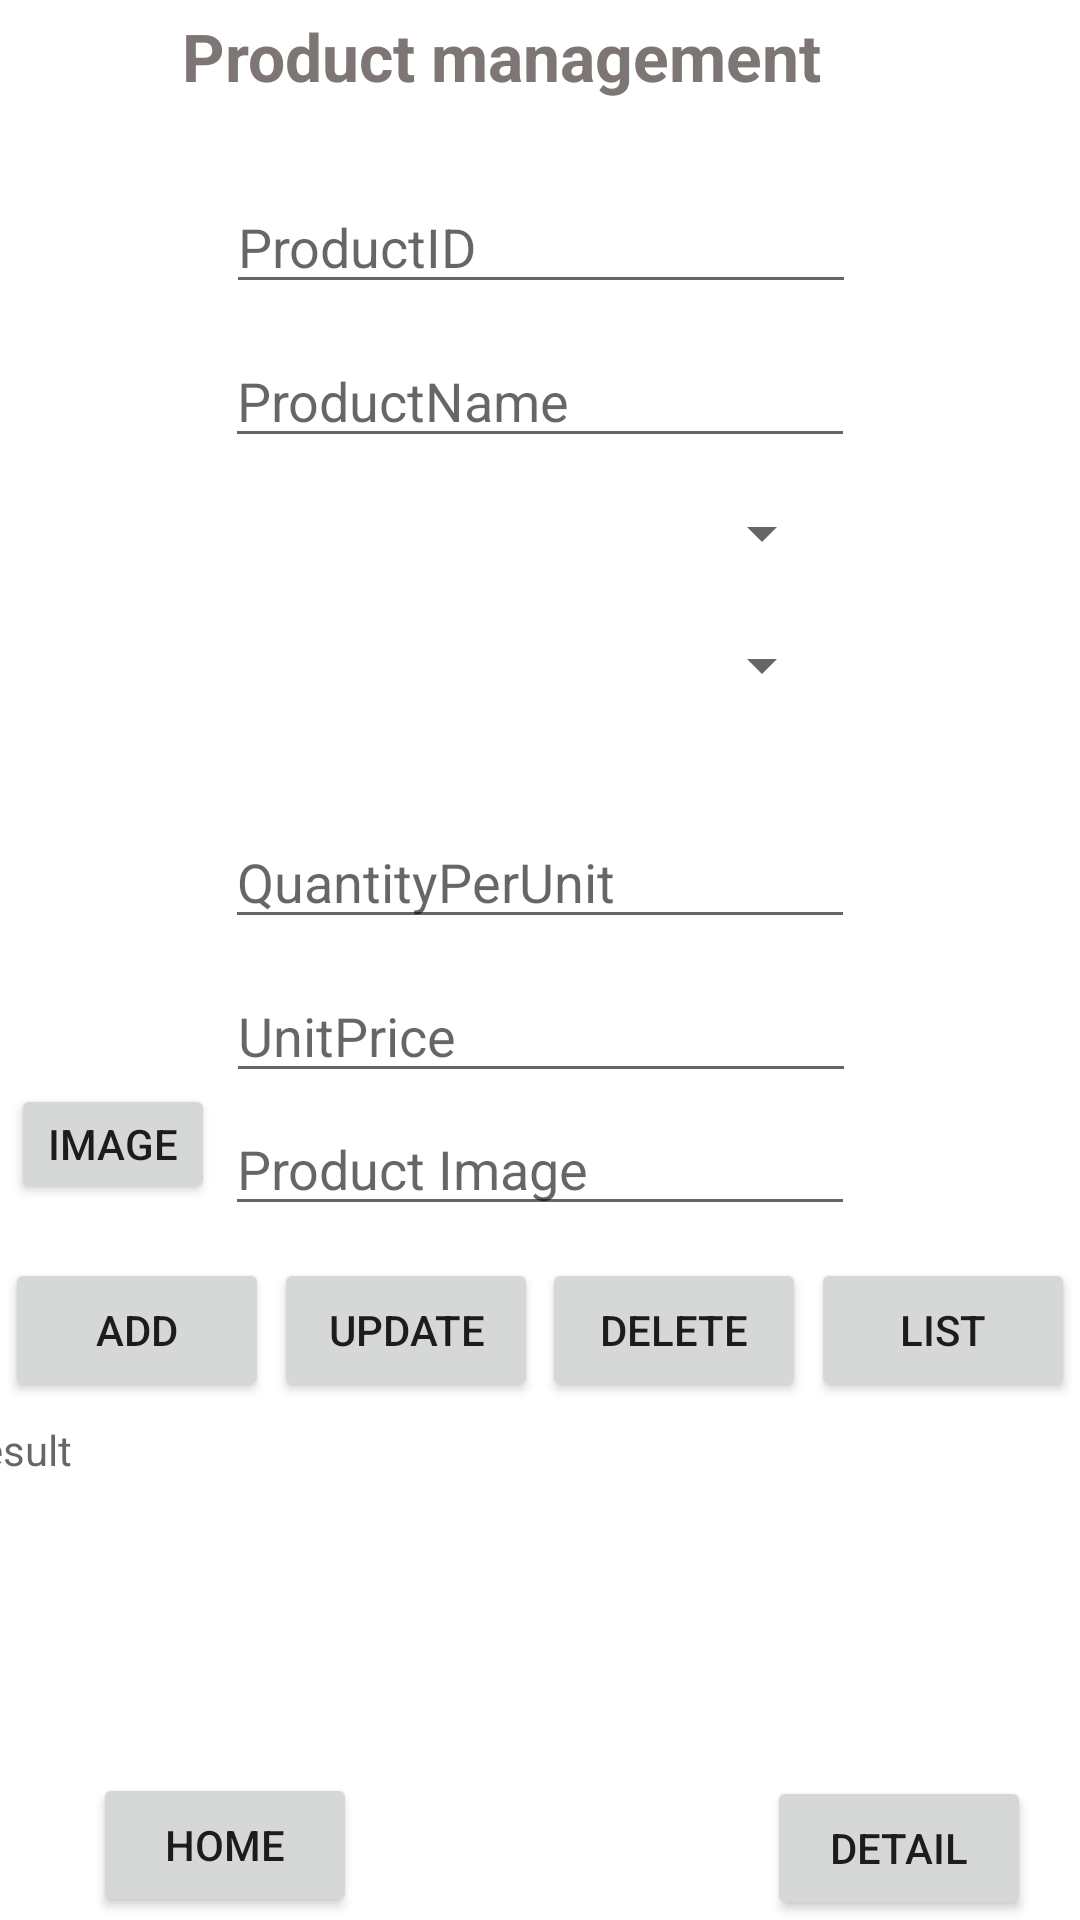

This screen was rendered from an Android layout file. Write that file and the resources it references.
<!-- AndroidManifest.xml: application theme Theme.Sqllite -->
<!-- res/layout/activity_product_management.xml -->
<?xml version="1.0" encoding="utf-8"?>
<androidx.constraintlayout.widget.ConstraintLayout xmlns:android="http://schemas.android.com/apk/res/android"
    xmlns:app="http://schemas.android.com/apk/res-auto"
    xmlns:tools="http://schemas.android.com/tools"
    android:layout_width="match_parent"
    android:layout_height="match_parent"
    tools:context=".ProductManagement">

    <EditText
        android:id="@+id/Proprice_txt3"
        android:layout_width="wrap_content"
        android:layout_height="wrap_content"
        android:layout_marginTop="10dp"
        android:ems="10"
        android:hint="UnitPrice"
        android:inputType="text"
        app:layout_constraintEnd_toEndOf="parent"
        app:layout_constraintHorizontal_bias="0.502"
        app:layout_constraintStart_toStartOf="parent"
        app:layout_constraintTop_toBottomOf="@+id/Proquantity_txt2" />

    <TextView
        android:id="@+id/Customer"
        android:layout_width="239dp"
        android:layout_height="50dp"
        android:layout_marginTop="4dp"
        android:text="Product management"
        android:textColor="#7E7575"
        android:textSize="22sp"
        android:textStyle="bold"
        app:layout_constraintEnd_toEndOf="parent"
        app:layout_constraintStart_toStartOf="parent"
        app:layout_constraintTop_toTopOf="parent" />

    <EditText
        android:id="@+id/Proid_txt"
        android:layout_width="wrap_content"
        android:layout_height="wrap_content"
        android:layout_marginTop="60dp"
        android:ems="10"
        android:hint="ProductID"
        android:inputType="text"
        app:layout_constraintEnd_toEndOf="parent"
        app:layout_constraintHorizontal_bias="0.502"
        app:layout_constraintStart_toStartOf="parent"
        app:layout_constraintTop_toTopOf="parent" />

    <EditText
        android:id="@+id/Proname_txt"
        android:layout_width="wrap_content"
        android:layout_height="wrap_content"
        android:layout_marginTop="10dp"
        android:ems="10"
        android:hint="ProductName"
        android:inputType="text"
        app:layout_constraintEnd_toEndOf="parent"
        app:layout_constraintHorizontal_bias="0.5"
        app:layout_constraintStart_toStartOf="parent"
        app:layout_constraintTop_toBottomOf="@+id/Proid_txt" />

    <Button
        android:id="@+id/btn_addCate"
        android:layout_width="wrap_content"
        android:layout_height="wrap_content"
        android:text="ADD"
        app:cornerRadius="5dp"
        app:layout_constraintEnd_toStartOf="@+id/btn_update"
        app:layout_constraintHorizontal_bias="0.5"
        app:layout_constraintStart_toStartOf="parent"
        app:layout_constraintTop_toTopOf="@+id/btn_update" />

    <Button
        android:id="@+id/btn_update"
        android:layout_width="wrap_content"
        android:layout_height="wrap_content"
        android:layout_marginTop="55dp"
        android:text="UPDATE"
        app:cornerRadius="5dp"
        app:layout_constraintEnd_toStartOf="@+id/btn_delete"
        app:layout_constraintHorizontal_bias="0.5"
        app:layout_constraintStart_toEndOf="@+id/btn_addCate"
        app:layout_constraintTop_toBottomOf="@+id/Proprice_txt3" />

    <EditText
        android:id="@+id/Proquantity_txt2"
        android:layout_width="wrap_content"
        android:layout_height="wrap_content"
        android:layout_marginTop="31dp"
        android:ems="10"
        android:hint="QuantityPerUnit"
        android:inputType="text"
        app:layout_constraintEnd_toEndOf="parent"
        app:layout_constraintStart_toStartOf="parent"
        app:layout_constraintTop_toBottomOf="@+id/spinner_category" />

    <Button
        android:id="@+id/btn_delete"
        android:layout_width="wrap_content"
        android:layout_height="wrap_content"
        android:text="DELETE"
        app:cornerRadius="5dp"
        app:layout_constraintEnd_toStartOf="@+id/btn_list"
        app:layout_constraintHorizontal_bias="0.5"
        app:layout_constraintStart_toEndOf="@+id/btn_update"
        app:layout_constraintTop_toTopOf="@+id/btn_update" />

    <Button
        android:id="@+id/btn_list"
        android:layout_width="wrap_content"
        android:layout_height="wrap_content"
        android:text="LIST"
        app:cornerRadius="5dp"
        app:layout_constraintEnd_toEndOf="parent"
        app:layout_constraintHorizontal_bias="0.5"
        app:layout_constraintStart_toEndOf="@+id/btn_delete"
        app:layout_constraintTop_toTopOf="@+id/btn_addCate" />

    <TextView
        android:id="@+id/tv_show"
        android:layout_width="385dp"
        android:layout_height="129dp"
        android:hint="Result"
        app:layout_constraintBottom_toBottomOf="parent"
        app:layout_constraintEnd_toEndOf="parent"
        app:layout_constraintHorizontal_bias="0.615"
        app:layout_constraintStart_toStartOf="parent"
        app:layout_constraintTop_toBottomOf="@+id/btn_update"
        app:layout_constraintVertical_bias="0.145" />

    <androidx.constraintlayout.widget.Guideline
        android:id="@+id/guideline2"
        android:layout_width="wrap_content"
        android:layout_height="wrap_content"
        android:orientation="horizontal"
        app:layout_constraintGuide_begin="20dp" />

    <Button
        android:id="@+id/btn_DetailProduct"
        android:layout_width="wrap_content"
        android:layout_height="wrap_content"
        android:text="Detail"
        app:layout_constraintBottom_toBottomOf="parent"
        app:layout_constraintEnd_toEndOf="parent"
        app:layout_constraintHorizontal_bias="0.94"
        app:layout_constraintStart_toStartOf="parent" />

    <Button
        android:id="@+id/btn_HomeDetailPro"
        android:layout_width="wrap_content"
        android:layout_height="wrap_content"
        android:layout_marginBottom="1dp"
        android:text="Home"
        app:layout_constraintBottom_toBottomOf="parent"
        app:layout_constraintEnd_toStartOf="@+id/btn_DetailProduct"
        app:layout_constraintHorizontal_bias="0.185"
        app:layout_constraintStart_toStartOf="parent" />

    <Spinner
        android:id="@+id/spinner_category"
        android:layout_width="193dp"
        android:layout_height="38dp"
        android:layout_marginTop="10dp"
        app:layout_constraintEnd_toEndOf="parent"
        app:layout_constraintHorizontal_bias="0.509"
        app:layout_constraintStart_toStartOf="parent"
        app:layout_constraintTop_toBottomOf="@+id/spinner_supplier" />

    <Spinner
        android:id="@+id/spinner_supplier"
        android:layout_width="196dp"
        android:layout_height="30dp"
        android:layout_marginTop="10dp"
        app:layout_constraintEnd_toEndOf="parent"
        app:layout_constraintStart_toStartOf="parent"
        app:layout_constraintTop_toBottomOf="@+id/Proname_txt" />

    <EditText
        android:id="@+id/edt_ProductImage"
        android:layout_width="wrap_content"
        android:layout_height="wrap_content"
        android:layout_marginTop="3dp"
        android:ems="10"
        android:hint="Product Image"
        android:inputType="text"
        app:layout_constraintEnd_toEndOf="parent"
        app:layout_constraintHorizontal_bias="0.5"
        app:layout_constraintStart_toStartOf="parent"
        app:layout_constraintTop_toBottomOf="@+id/Proprice_txt3" />

    <Button
        android:id="@+id/btn_addImage"
        android:layout_width="68dp"
        android:layout_height="40dp"
        android:layout_marginBottom="18dp"
        android:text="image"
        app:layout_constraintBottom_toTopOf="@+id/btn_addCate"
        app:layout_constraintEnd_toStartOf="@+id/Proprice_txt3"
        app:layout_constraintHorizontal_bias="0.5"
        app:layout_constraintStart_toStartOf="parent" />

</androidx.constraintlayout.widget.ConstraintLayout>
<!-- resources referenced by this layout -->
<resources>
  <style name="Theme.Sqllite" parent="Base.Theme.Sqllite" />
  <style name="Base.Theme.Sqllite" parent="Theme.MaterialComponents.DayNight.NoActionBar">
          
          
      </style>
</resources>
